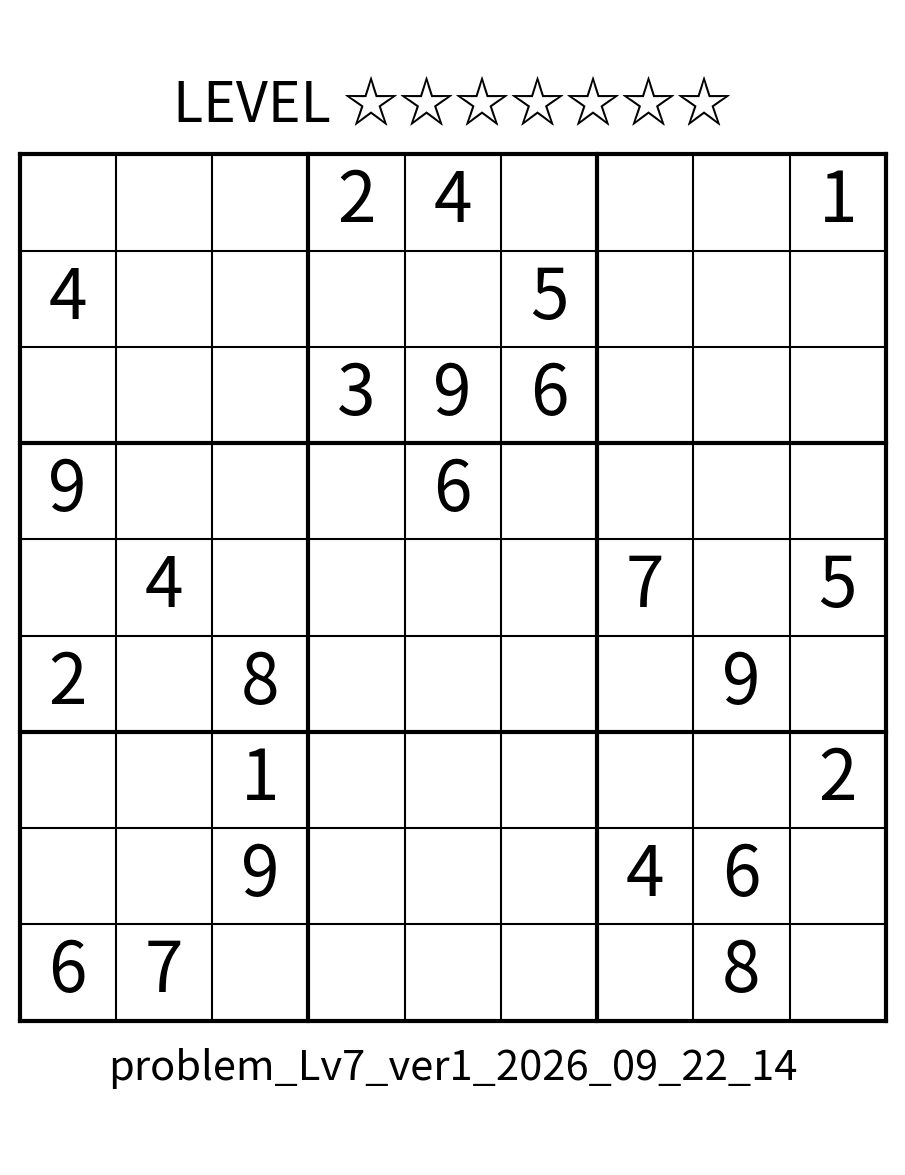
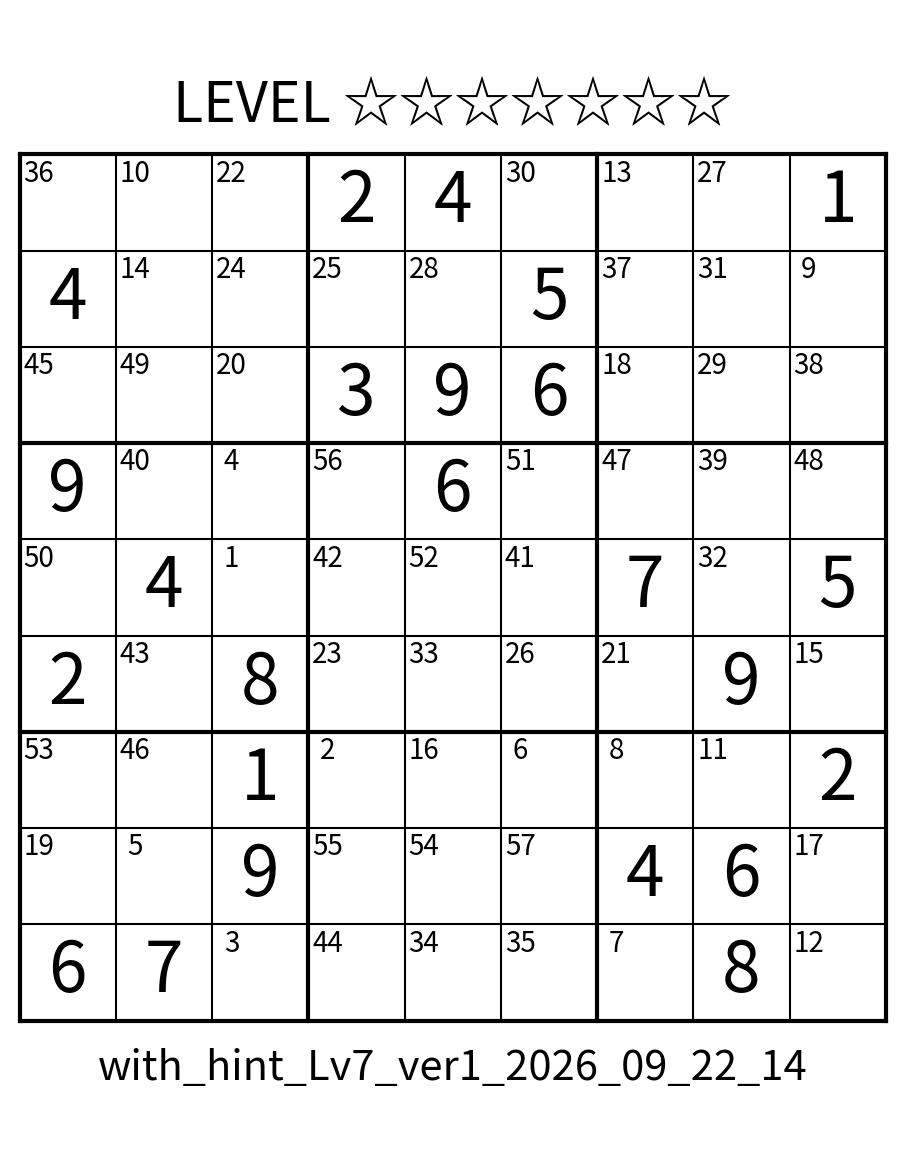
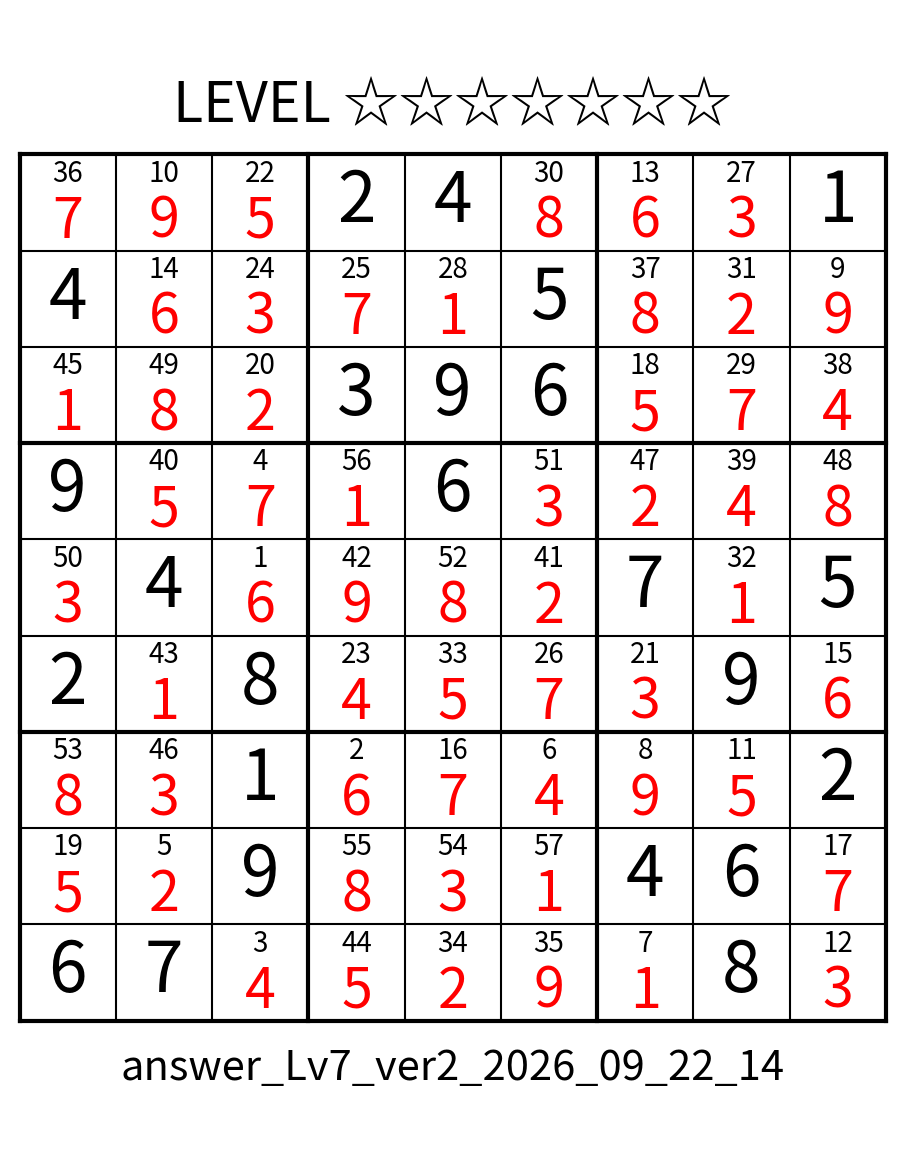

The script that saved these images, in order:
target_num = 1 # 生成する数独の数

import random
import copy
import math
import matplotlib.pyplot as plt
import datetime
import os

os.makedirs("./problem/", exist_ok=True)
os.makedirs("./hint/", exist_ok=True)
os.makedirs("./answer/", exist_ok=True)

base_problem = [[2, 3, 4, 1, 5, 9, 7, 8, 6],
        [7, 5, 6, 4, 8, 3, 1, 2, 9], 
        [8, 9, 1, 7, 2, 6, 4, 5, 3], 
        [4, 2, 3, 8, 6, 7, 5, 9, 1], 
        [5, 6, 7, 2, 9, 1, 8, 3, 4],
        [1, 8, 9, 5, 3, 4, 2, 6, 7],  
        [6, 4, 5, 3, 1, 2, 9, 7, 8], 
        [9, 7, 8, 6, 4, 5, 3, 1, 2], 
        [3, 1, 2, 9, 7, 8, 6, 4, 5]]

hint = 0
hint_mat = [[0] * 9 for i in range(9)]

def mix_mat(mat):
    ran = random.randint(0,5)
    num1 = 3*(ran//2) + 1
    num2 = 3*(ran//2) + 2*(ran%2)
    for i in range(9):
        tmp = mat[i][num1]
        mat[i][num1] = mat[i][num2]
        mat[i][num2] = tmp
    ran = random.randint(0,5)
    num1 = 3*(ran//2) + 1
    num2 = 3*(ran//2) + 2*(ran%2)
    for i in range(9):
        tmp = mat[num1][i]
        mat[num1][i] = mat[num2][i]
        mat[num2][i] = tmp
    num1 = random.randint(1,9)
    ran = random.randint(0,7)
    num2 = (num1+ran)%9 + 1
    for i in range(9):
        for j in range(9):
            if mat[i][j] == num2:
                mat[i][j] = num1
            elif mat[i][j] == num1:
                mat[i][j] = num2
    return mat

def check(x,y,mat,check_mat):
    global hint,hint_mat
    hint_mat[x][y] = hint
    hint += 1
    for i in range(9):
        check_mat[x][y][i] = 0
    for i in range(9):
        check_mat[x][i][mat[x][y]-1] = 0
    for i in range(9):
        check_mat[i][y][mat[x][y]-1] = 0
    for i in range(3*(x//3), 3 + 3*(x//3)):
        for j in range(3*(y//3), 3 + 3*(y//3)):
            check_mat[i][j][mat[x][y]-1] = 0

def final_check(mat):
    flag = 1
    for i in range(9):
        tmp_mat = [0]*10
        for j in range(9):
            tmp_mat[mat[i][j]] += 1
        for j in range(1,10):
            if tmp_mat[j] != 1:
                flag = 0
    for i in range(9):
        tmp_mat = [0]*10
        for j in range(9):
            tmp_mat[mat[j][i]] += 1
        for j in range(1,10):
            if tmp_mat[j] != 1:
                flag = 0
    for i in range(3):
        for j in range(3):
            tmp_mat = [0]*10
            for k in range(i*3, i*3+3):
                for l in range(j*3, j*3+3):
                    tmp_mat[mat[k][l]] += 1
            for k in range(1,10):
                if tmp_mat[k] != 1:
                    flag = 0
    if flag == 1:
        return True
    if flag == 0:
        return False

def make(mat):
    global hint,hint_mat
    check_mat = [[[1,2,3,4,5,6,7,8,9] for i in range(9)] for j in range(9)]
    hint_mat = [[0] * 9 for i in range(9)]
    first_num = 0
    for i in range(9):
        for j in range(9):
            if mat[i][j] != 0:
                first_num += 1
                hint = 0
                check(i,j,mat,check_mat)

    level = 0
    sum_num = 0
    for i in range(9):
        for j in range(9):
            tmp = 0
            for k in range(9):
                if check_mat[i][j][k] != 0:
                    tmp += 1
            if mat[i][j] != 0:
                tmp = 0
            level += max(0, (tmp**0.5)-1)

    level = int(((level-40)//2) + 1)

    hint = 1
    while True:
        flag = 1
        for i in range(9):
            tmp_mat = [0]*9
            for j in range(9):
                for k in range(9):
                    if check_mat[i][j][k] != 0:
                        tmp_mat[k] += 1
            for k in range(9):
                if tmp_mat[k] == 1:
                    for j in range(9):
                        if check_mat[i][j][k] != 0:
                            mat[i][j] = k+1
                            check(i,j,mat,check_mat)
                            flag = 0
        for i in range(9):
            tmp_mat = [0]*9
            for j in range(9):
                for k in range(9):
                    if check_mat[j][i][k] != 0:
                        tmp_mat[k] += 1
            for k in range(9):
                if tmp_mat[k] == 1:
                    for j in range(9):
                        if check_mat[j][i][k] != 0:
                            mat[j][i] = k+1
                            check(j,i,mat,check_mat)
                            flag = 0
        for i in range(3):
            for j in range(3):
                tmp_mat = [0]*9
                for k in range(i*3, i*3+3):
                    for l in range(j*3, j*3+3):
                        for m in range(9):
                            if check_mat[k][l][m] != 0:
                                tmp_mat[m] += 1
                for m in range(9):
                    if tmp_mat[m] == 1:
                        for k in range(i*3, i*3+3):
                            for l in range(j*3, j*3+3):
                                if check_mat[k][l][m] != 0:
                                    mat[k][l] = m+1
                                    check(k,l,mat,check_mat)
                                    flag = 0
        for i in range(9):
            for j in range(9):
                if mat[i][j] == 0:
                    tmp = 0
                    num = 0
                    for k in range(9):
                        if check_mat[i][j][k] != 0:
                            tmp += 1
                            num = k+1
                    if tmp == 1:
                        flag = 0
                        mat[i][j] = num
                        check(i,j,mat,check_mat)
        if flag == 1:
            break
    return final_check(mat),level,first_num,mat

def get_problem(base_problem, level=1):
    ver = 1
    dt_now = datetime.datetime.now()
    T = str(dt_now.strftime('_%Y_%m_%d_%H'))
    while True:
        if ver > target_num:
            break
        for j in range(10):
            base_problem = mix_mat(base_problem)
        problem = [[0] * 9 for i in range(9)]
        problem = copy.deepcopy(base_problem)
        while True:
            num1 = random.randint(0,8)
            FLAG = 1
            for k in range(9):
                num2 = random.randint(0,8)
                for l in range(9):
                    if problem[(k+num1)%9][(l+num2)%9] != 0:
                        problem[(k+num1)%9][(l+num2)%9] = 0
                        tmp_problem = copy.deepcopy(problem)
                        ToF,LEVEL,num,ans = make(tmp_problem)
                        if ToF == True:
                            FLAG = 0
                            problem[(k+num1)%9][(l+num2)%9] = 0
                            break
                        else:
                            problem[(k+num1)%9][(l+num2)%9] = base_problem[(k+num1)%9][(l+num2)%9]
            if FLAG == 1:
                break

        tmp_problem = copy.deepcopy(problem)
        ToF,LEVEL,num,ans = make(tmp_problem)

        target = level
        if LEVEL >= target:
            print("----------------------------")
            print("Level: ",LEVEL)
            print("Initial Number:",num)
            print()
            print("【Problem】")
            [print(*problem[i]) for i in range(len(problem))]
            print()
            print("【Answer】")
            [print(*base_problem[i]) for i in range(len(base_problem))]

            LEVEL = int(LEVEL)

            fig = plt.figure(figsize=(18, 15), dpi=50)
            ax1 = fig.add_subplot(111)

            ax1.set_xlim(-460,460)
            ax1.set_ylim(-600,600)
            ax1.set_aspect('equal')
            plt.axis('off')

            for i in range(10):
                ax1.plot([-450, 450], [-450+i*100, -450+i*100], color='black')
                ax1.plot([-450+i*100, -450+i*100], [-450, 450], color='black')
            for i in range(4):
                ax1.plot([-450, 450], [-450+i*300, -450+i*300], color='black', linewidth = 3.0)
                ax1.plot([-450+i*300, -450+i*300], [-450, 450], color='black', linewidth = 3.0)
            for i in range(9):
                for j in range(9):
                    if problem[i][j] != 0:
                        ax1.text(-400+j*100,400-i*100,problem[i][j],fontsize=50,horizontalalignment='center',verticalalignment='center')
            ax1.text(0,500,"LEVEL "+"☆"*LEVEL,fontsize=40,horizontalalignment='center',verticalalignment='center')
            ax1.text(0,-500,"problem_Lv" + str(LEVEL) + "_ver" + str(ver) + T,fontsize=30,horizontalalignment='center',verticalalignment='center')

            # NAME = "./problem/problem_Lv" + str(LEVEL) + "_ver" + str(ver) + T + ".png"
            #plt.show()
            # plt.savefig(NAME)

            fig = plt.figure(figsize=(18, 15), dpi=50)
            ax1 = fig.add_subplot(111)

            ax1.set_xlim(-460,460)
            ax1.set_ylim(-600,600)
            ax1.set_aspect('equal')
            plt.axis('off')

            for i in range(10):
                ax1.plot([-450, 450], [-450+i*100, -450+i*100], color='black')
                ax1.plot([-450+i*100, -450+i*100], [-450, 450], color='black')
            for i in range(4):
                ax1.plot([-450, 450], [-450+i*300, -450+i*300], color='black', linewidth = 3.0)
                ax1.plot([-450+i*300, -450+i*300], [-450, 450], color='black', linewidth = 3.0)
            for i in range(9):
                for j in range(9):
                    if problem[i][j] != 0:
                        ax1.text(-400+j*100,400-i*100,problem[i][j],fontsize=50,horizontalalignment='center',verticalalignment='center')
                    else:
                        ax1.text(-430+j*100,430-i*100,hint_mat[i][j],fontsize=20,horizontalalignment='center',verticalalignment='center')
            ax1.text(0,500,"LEVEL "+"☆"*LEVEL,fontsize=40,horizontalalignment='center',verticalalignment='center')
            ax1.text(0,-500,"with_hint_Lv" + str(LEVEL) + "_ver" + str(ver) + T,fontsize=30,horizontalalignment='center',verticalalignment='center')

            # NAME = "./hint/answer_Lv" + str(LEVEL) + "_ver" + str(ver) + T + ".png"
            #plt.show()
            # plt.savefig(NAME)
            ver += 1

            fig = plt.figure(figsize=(18, 15), dpi=50)
            ax1 = fig.add_subplot(111)

            ax1.set_xlim(-460,460)
            ax1.set_ylim(-600,600)
            ax1.set_aspect('equal')
            plt.axis('off')

            for i in range(10):
                ax1.plot([-450, 450], [-450+i*100, -450+i*100], color='black')
                ax1.plot([-450+i*100, -450+i*100], [-450, 450], color='black')
            for i in range(4):
                ax1.plot([-450, 450], [-450+i*300, -450+i*300], color='black', linewidth = 3.0)
                ax1.plot([-450+i*300, -450+i*300], [-450, 450], color='black', linewidth = 3.0)
            for i in range(9):
                for j in range(9):
                    if problem[i][j] != 0:
                        ax1.text(-400+j*100,400-i*100,problem[i][j],fontsize=50,horizontalalignment='center',verticalalignment='center')
                    else:
                        ax1.text(-400+j*100,380-i*100,base_problem[i][j],fontsize=40,horizontalalignment='center',verticalalignment='center',color='red')
                        ax1.text(-400+j*100,430-i*100,hint_mat[i][j],fontsize=20,horizontalalignment='center',verticalalignment='center')
            ax1.text(0,500,"LEVEL "+"☆"*LEVEL,fontsize=40,horizontalalignment='center',verticalalignment='center')
            ax1.text(0,-500,"answer_Lv" + str(LEVEL) + "_ver" + str(ver) + T,fontsize=30,horizontalalignment='center',verticalalignment='center')

            # NAME = "./answer/answer_Lv" + str(LEVEL) + "_ver" + str(ver) + T + ".png"
            #plt.show()
            # plt.savefig(NAME)
            ver += 1
            return problem

if __name__ == '__main__':
    level = 1
    problem = get_problem(base_problem, level)